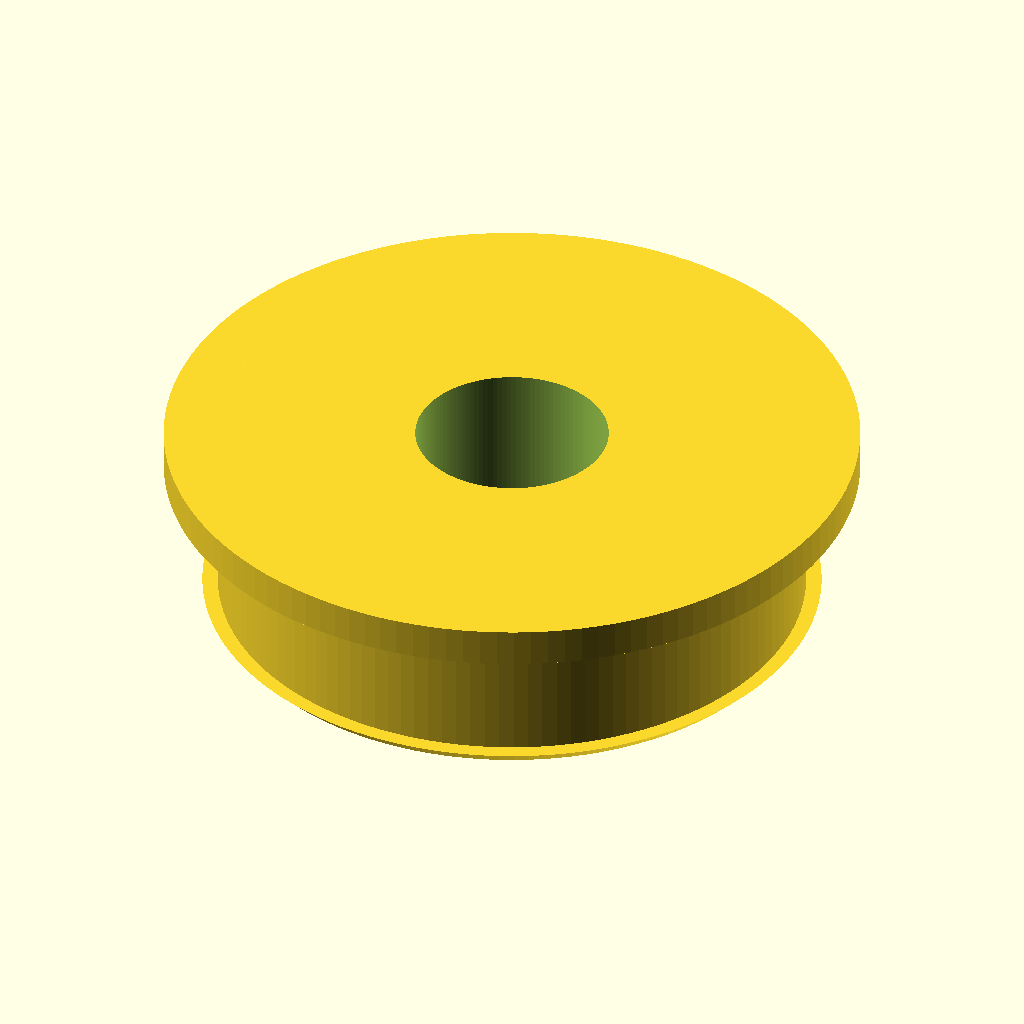
Cell 1 — every parameter at its default value.
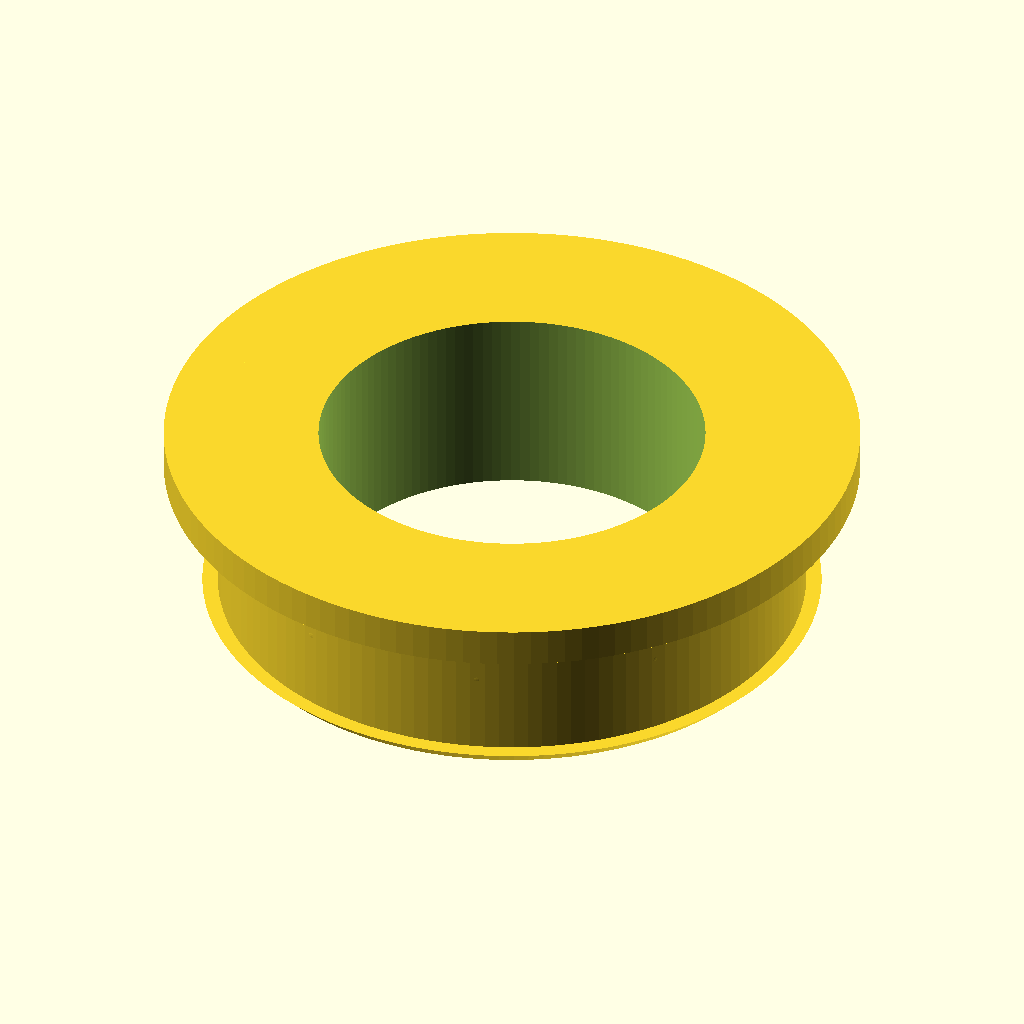
Cell 2 — bore_d set to 10, the other parameters unchanged.
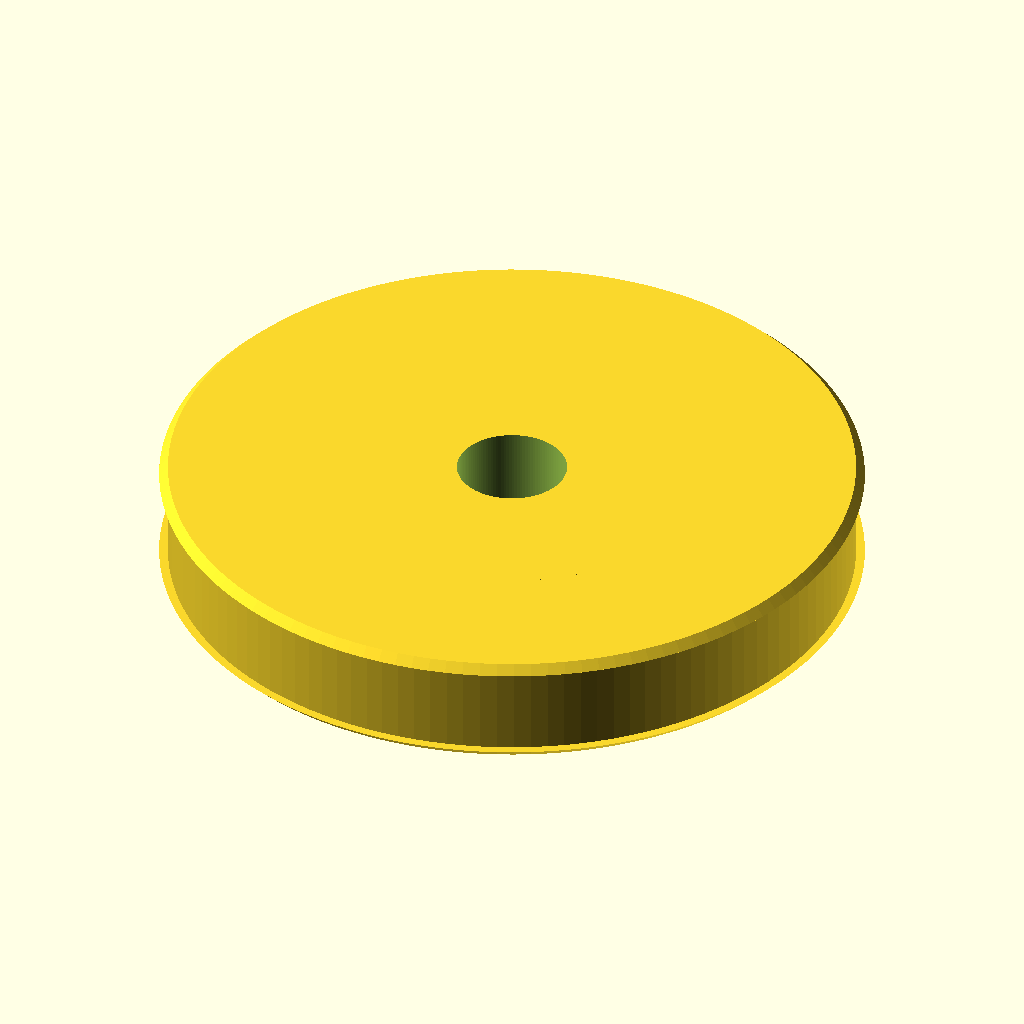
Cell 3: the same model with od_d = 32.
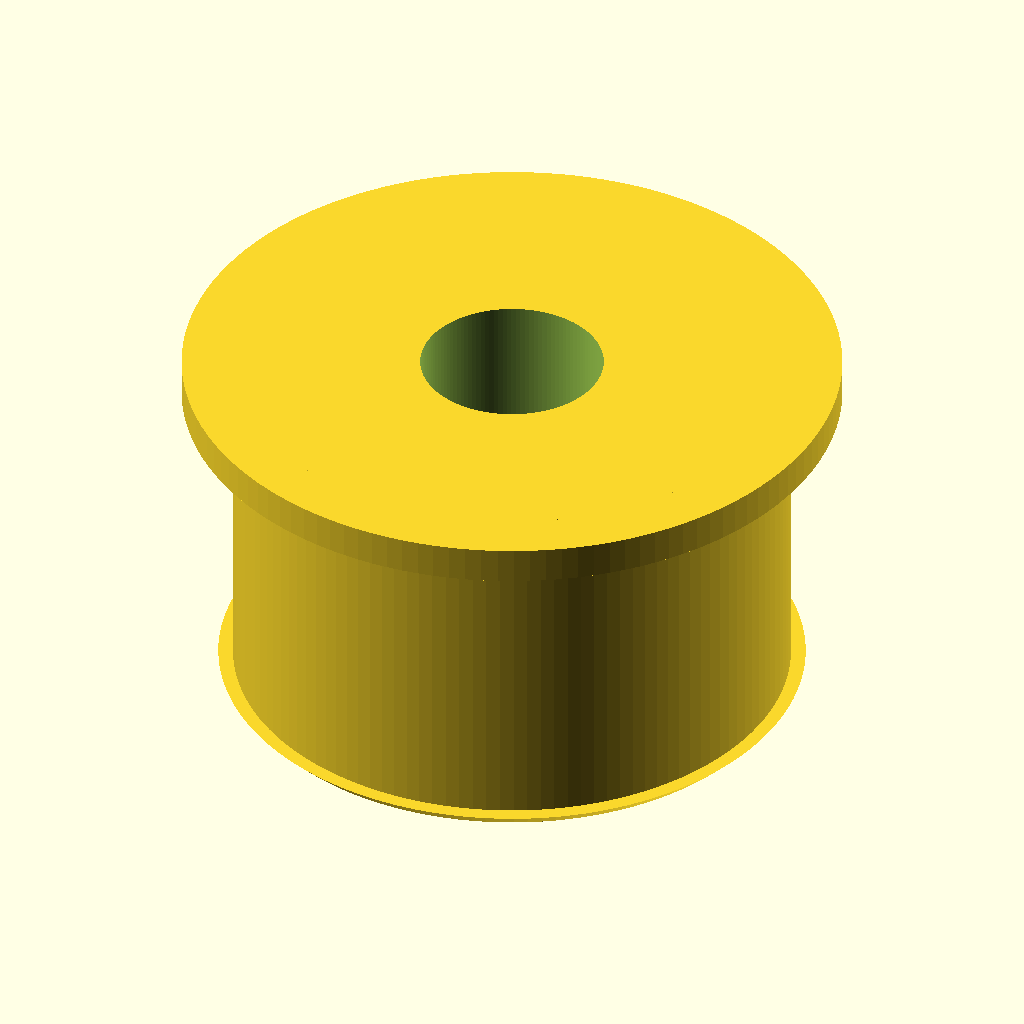
Cell 4: the same model with width = 10.
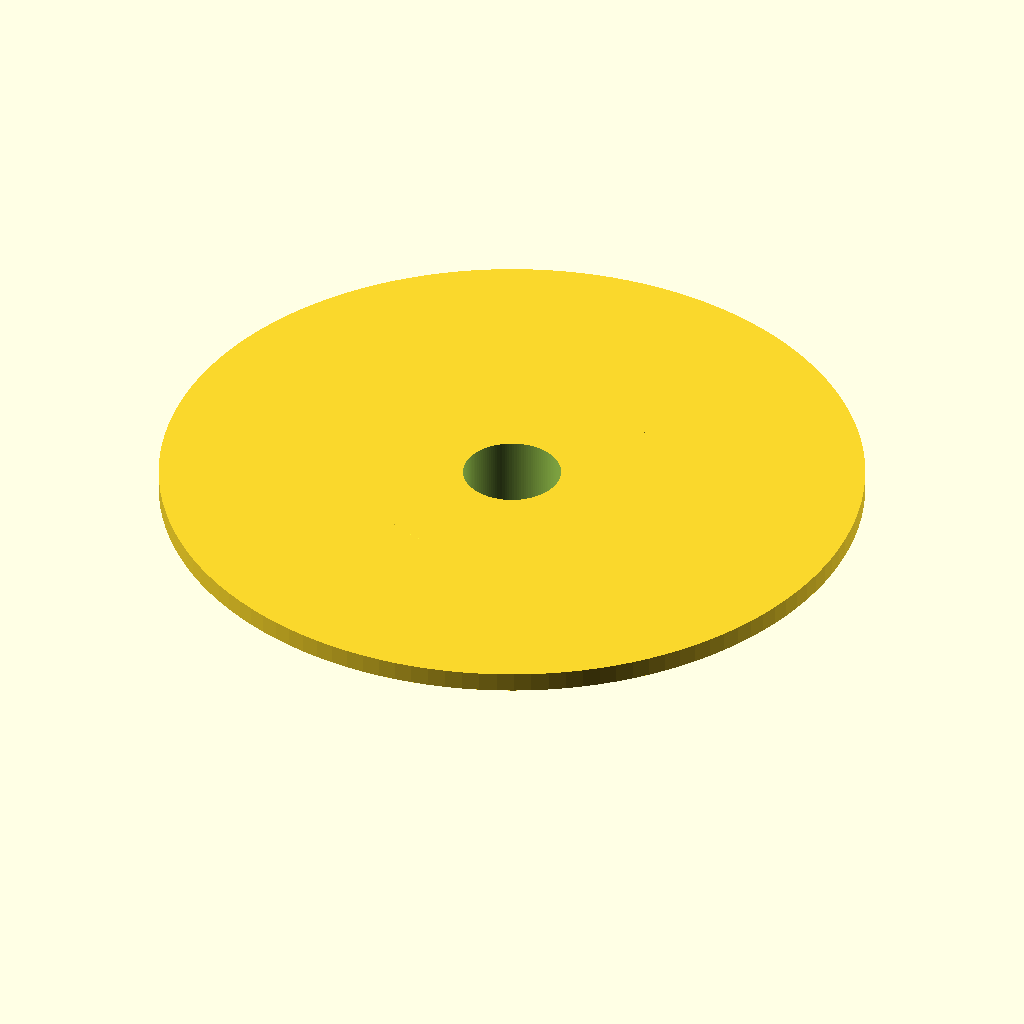
Cell 5: flange_d = 36 (everything else at default).
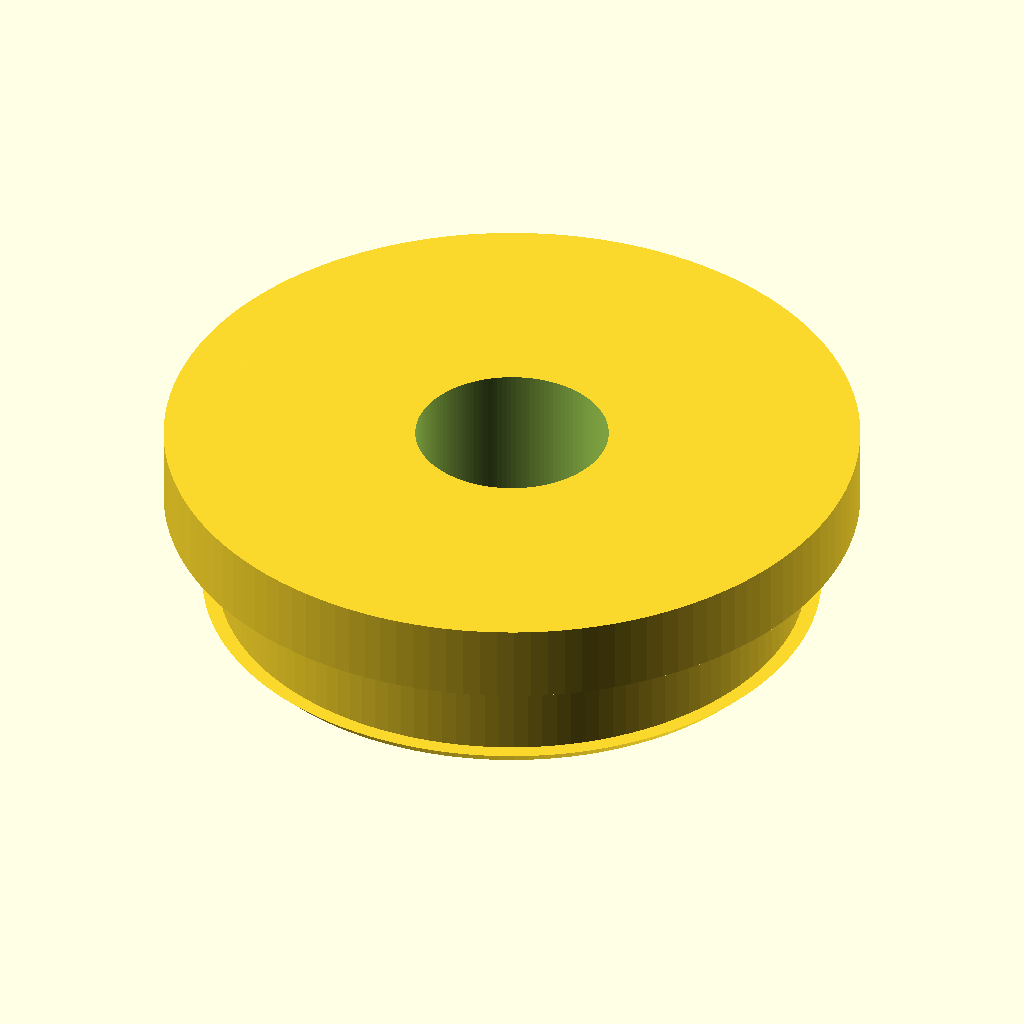
Cell 6: the same model with flange_th = 2.
The same orthographic view direction (rotation 55°, 0°, 25°; colour scheme Cornfield) for every cell, with the view re-fitted per cell, so scale and position can differ between cells.
The OpenSCAD source (results/nopscadlib/baselines/gpt52/scad/ball_bearing__BBF625.scad):
$fn=128;

bore_d = 5.0;
od_d = 16.0;
width = 5.0;

flange_d = 18.0;
flange_th = 1.0;

ring_chamfer = 0.4;

module chamfered_ring(od, id, h, c){
    difference(){
        union(){
            cylinder(d=od-2*c, h=h, center=true);
            translate([0,0,(h/2 - c/2)]) cylinder(d1=od, d2=od-2*c, h=c, center=true);
            translate([0,0,-(h/2 - c/2)]) cylinder(d1=od-2*c, d2=od, h=c, center=true);
        }
        cylinder(d=id, h=h+2, center=true);
    }
}

module bearing_body(){
    union(){
        chamfered_ring(od_d, bore_d, width, ring_chamfer);
        translate([0,0,(width/2 - flange_th/2)])
            difference(){
                cylinder(d=flange_d, h=flange_th, center=true);
                cylinder(d=bore_d, h=flange_th+2, center=true);
            }
    }
}

module ball(d){
    sphere(d=d);
}

module ball_set(n, r, d, z){
    for(i=[0:n-1]){
        rotate([0,0,360*i/n])
            translate([r,0,z])
                ball(d);
    }
}

module bearing(){
    ball_count = 10;
    ball_d = 2.2;
    race_r = (bore_d/2 + od_d/2)/2;
    zpos = 0;

    difference(){
        union(){
            bearing_body();
            ball_set(ball_count, race_r, ball_d, zpos);
        }
        cylinder(d=bore_d, h=width+flange_th+4, center=true);
    }
}

bearing();
Customizer parameters (derived from the source; name, type, default, range or options):
bore_d: number, default 5
od_d: number, default 16
width: number, default 5
flange_d: number, default 18
flange_th: number, default 1
ring_chamfer: number, default 0.4
